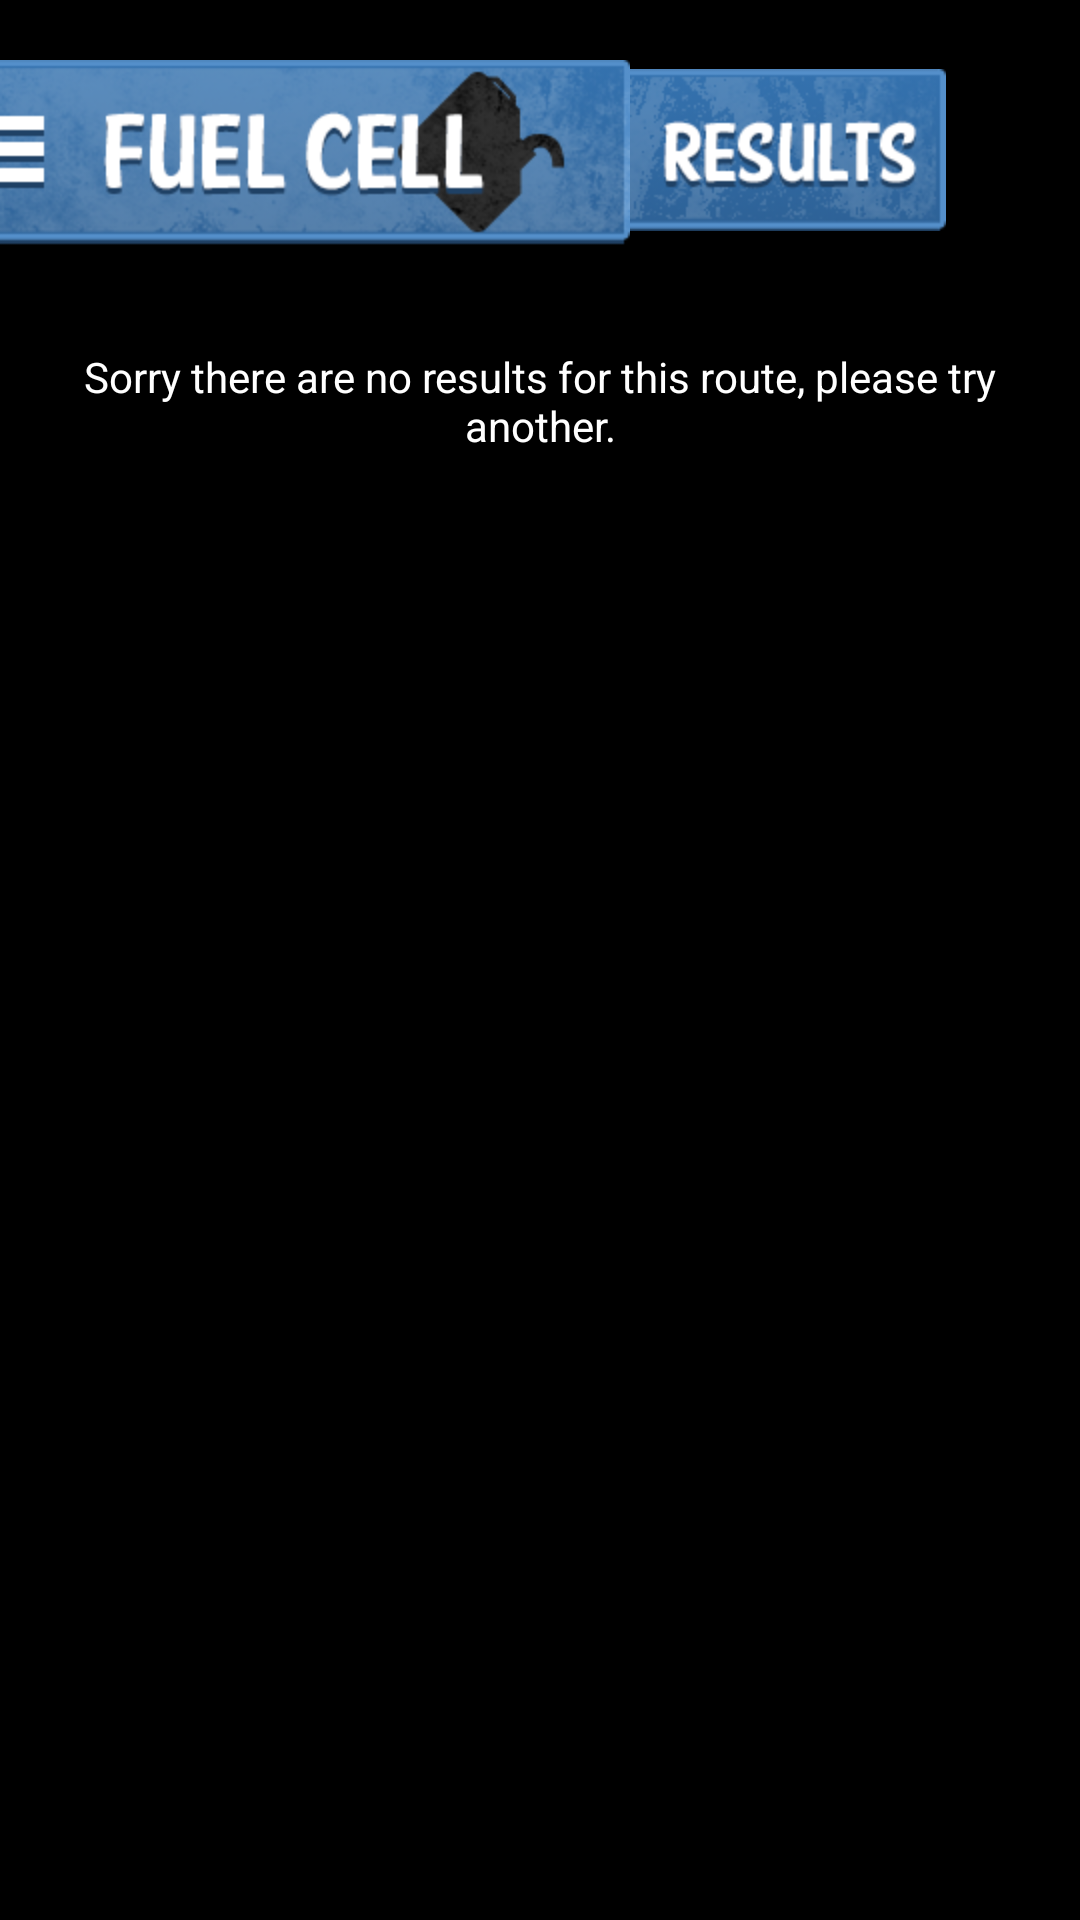

Write the Android layout XML for this screen, with the resource values it uses.
<!-- AndroidManifest.xml: application theme AppTheme -->
<!-- res/layout/directions_fragment.xml -->
<?xml version="1.0" encoding="utf-8"?>
<RelativeLayout xmlns:android="http://schemas.android.com/apk/res/android"
    xmlns:tools="http://schemas.android.com/tools"
    android:id="@+id/statsLayout"
    android:layout_width="fill_parent"
    android:layout_height="fill_parent"
    android:background="@drawable/background"
    android:orientation="vertical" >

    <ImageView
            android:id="@+id/mainicon"
            android:layout_width="wrap_content"
            android:layout_height="wrap_content"
            android:layout_alignParentEnd="false"
            android:layout_alignParentLeft="false"
            android:layout_alignParentRight="false"
            android:layout_alignParentStart="false"
            android:layout_alignParentTop="false"
            android:layout_alignWithParentIfMissing="false"
            android:layout_centerHorizontal="false"
            android:layout_centerInParent="false"
            android:layout_centerVertical="false"
            android:layout_marginTop="20dp"
            android:contentDescription="desc"
            android:nextFocusLeft="@id/autotext"
            android:nextFocusUp="@id/autotext"
            android:src="@drawable/header_home_button_press" />

        <ImageView
	        android:id="@+id/routeicon"
	        android:layout_width="wrap_content"
	        android:layout_height="wrap_content"
	        android:layout_toRightOf="@+id/mainicon"
	        android:layout_alignTop="@+id/mainicon"
	        android:layout_marginTop="3dp"
	        android:src="@drawable/header_results" />

    <LinearLayout
        android:layout_width="fill_parent"
        android:layout_height="fill_parent"
        android:orientation="vertical" 
        android:layout_below="@+id/mainicon">

        <TextView
            android:id="@+id/hint"
            android:layout_width="wrap_content"
            android:layout_height="wrap_content"
            android:layout_marginLeft="20dp"
            android:layout_marginRight="20dp"
            android:layout_marginTop="30dp"
            android:gravity="center"
            android:textColor="@android:color/white"
            android:text="Sorry there are no results for this route, please try another." />

        <ListView
            android:id="@android:id/list"
            android:layout_width="fill_parent"
            android:layout_height="fill_parent"
            android:cacheColorHint="#00000000"
            android:divider="@android:color/white"
            android:textColor="@android:color/white" >

        </ListView>
    </LinearLayout>

</RelativeLayout>
<!-- resources referenced by this layout -->
<resources>
  <!-- drawable header_home_button_press (drawable-hdpi) -->
  <?xml version="1.0" encoding="utf-8"?>
  <selector xmlns:android="http://schemas.android.com/apk/res/android">
      <item android:drawable="@drawable/header_home_button_pressed" android:state_pressed="true" />
      <item android:drawable="@drawable/header_home_button_pressed" android:state_focused="true" />
      <item android:drawable="@drawable/header_home_button"/>
  
  </selector>
  <!-- drawable header_results: png bitmap (drawable-hdpi, 20535 bytes) -->
  <style name="AppTheme" parent="AppBaseTheme">
          <item name="android:textColor">#FFFFFF</item>
      </style>
  <!-- drawable header_home_button_pressed: png bitmap (drawable-hdpi, 37201 bytes) -->
  <!-- drawable header_home_button: png bitmap (drawable-hdpi, 37405 bytes) -->
  <style name="AppBaseTheme" parent="android:Theme.Holo">
          
      </style>
</resources>
